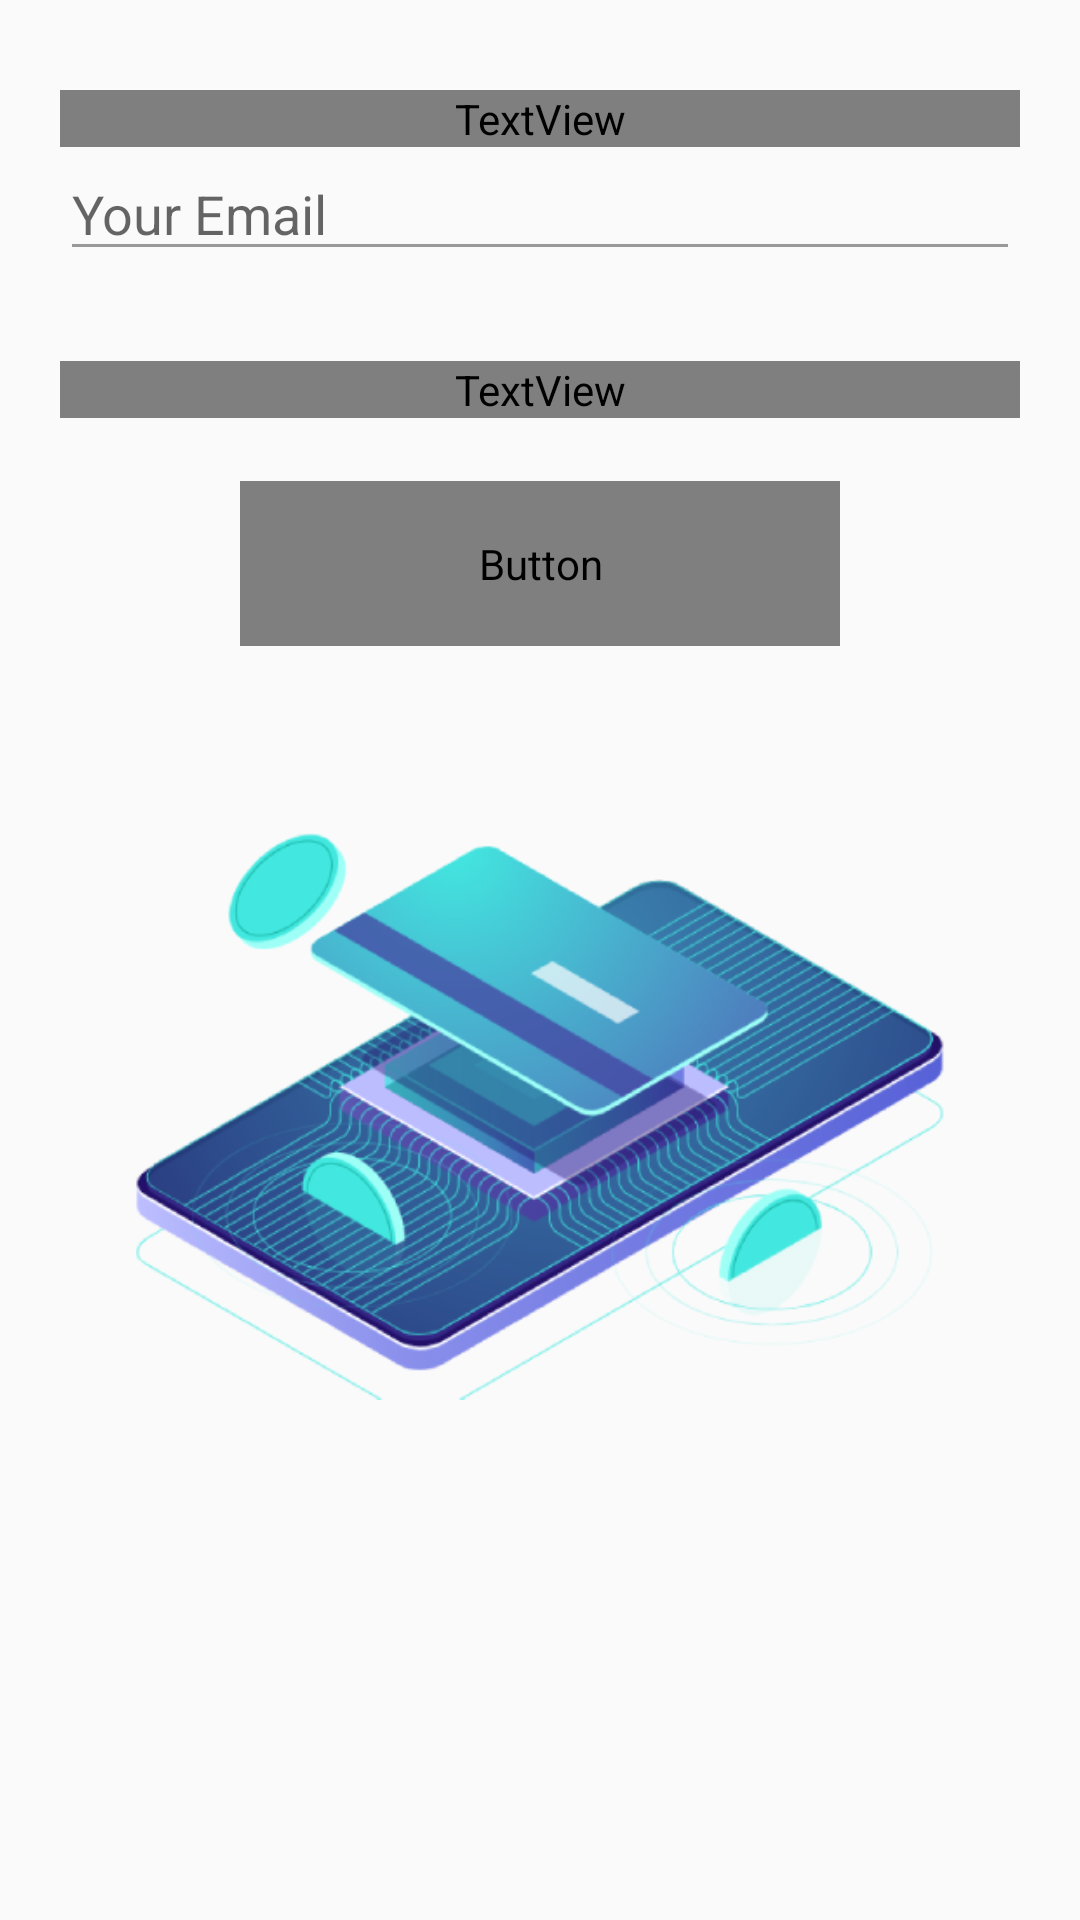

Write the Android layout XML for this screen, with the resource values it uses.
<!-- AndroidManifest.xml: application theme AppTheme -->
<!-- res/layout/fragment_wallet.xml -->
<?xml version="1.0" encoding="utf-8"?>
<RelativeLayout xmlns:android="http://schemas.android.com/apk/res/android"
    android:layout_width="match_parent"
    android:layout_height="match_parent"
    xmlns:tools="http://schemas.android.com/tools"
    tools:context=".fragment.FragmentWallet">

    <LinearLayout
        android:layout_width="match_parent"
        android:layout_height="match_parent"
        android:orientation="vertical">

        <View
            android:layout_width="wrap_content"
            android:layout_height="30dp" />

        <TextView
            android:id="@+id/emailTxt"
            android:layout_width="match_parent"
            android:layout_height="wrap_content"
            android:text="@string/coinbase_email"
            android:textAppearance="@style/Base.TextAppearance.AppCompat.Small"
            android:textColor="@color/amber_50"
            android:textStyle="bold"
            android:layout_marginLeft="20dp"
            android:layout_marginRight="20dp"
            android:fontFamily="@font/font1"/>

        <com.google.android.material.textfield.TextInputEditText
            android:id="@+id/Wallet_EdtTxt"
            android:layout_width="match_parent"
            android:layout_height="wrap_content"
            android:layout_marginLeft="20dp"
            android:layout_marginRight="20dp"
            android:inputType="text"
            android:maxLength="500"
            android:maxLines="1"
            android:hint="@string/your_email"
            android:singleLine="true"
            android:textColor="@color/blue_grey_300"
            android:theme="@style/EditText.Grey" />

        <View
            android:layout_width="wrap_content"
            android:layout_height="10dp" />

        <TextView
            android:layout_width="match_parent"
            android:layout_height="wrap_content"
            android:layout_gravity="center"
            android:text="@string/attention"
            android:textColor="@color/amber_50"
            android:textSize="17sp"
            android:fontFamily="@font/font1"
            android:layout_margin="20dp"/>

        <View
            android:layout_width="wrap_content"
            android:layout_height="1dp" />

        <Button
            android:id="@+id/Wallet_Btn"
            android:layout_width="200dp"
            android:layout_height="55dp"
            android:background="@drawable/btn_rounded"
            android:text="@string/save"
            android:textAllCaps="false"
            android:textSize="19sp"
            android:layout_gravity="center"
            android:fontFamily="@font/font1"
            android:textColor="@color/white" />

        <View
            android:layout_width="wrap_content"
            android:layout_height="10dp" />


        <ImageView
            android:layout_width="290dp"
            android:layout_height="280dp"
            android:src="@drawable/phone_wallet"
            android:layout_gravity="center"/>

    </LinearLayout>


</RelativeLayout>
<!-- resources referenced by this layout -->
<resources>
  <color name="amber_50">#FFF8E1</color>
  <color name="blue_grey_300">#90A4AE</color>
  <color name="white">#ffffff</color>
  <!-- drawable btn_rounded: vector/xml drawable (drawable, 2232 chars, omitted) -->
  <!-- drawable phone_wallet: png bitmap (drawable, 104710 bytes) -->
  <string name="attention">Attention! You must Enter your Coinbase Email only</string>
  <string name="coinbase_email">Coinbase Email:</string>
  <string name="save">Save</string>
  <string name="your_email">Your Email</string>
  <style name="EditText.Grey" parent="@style/AppTheme">
          <item name="colorControlActivated">@color/grey_60</item>
          <item name="colorControlHighlight">@color/grey_60</item>
          <item name="colorControlNormal">@color/grey_40</item>
      </style>
  <style name="AppTheme" parent="Theme.AppCompat.Light.NoActionBar">
          
          <item name="colorPrimary">@color/colorPrimary</item>
          <item name="colorPrimaryDark">@color/colorPrimaryDark</item>
          <item name="colorAccent">@color/colorAccent</item>
      </style>
  <color name="grey_60">#666666</color>
  <color name="grey_40">#999999</color>
  <color name="colorPrimary">#313333</color>
  <color name="colorPrimaryDark">#272C2C</color>
  <color name="colorAccent">#333232</color>
</resources>
